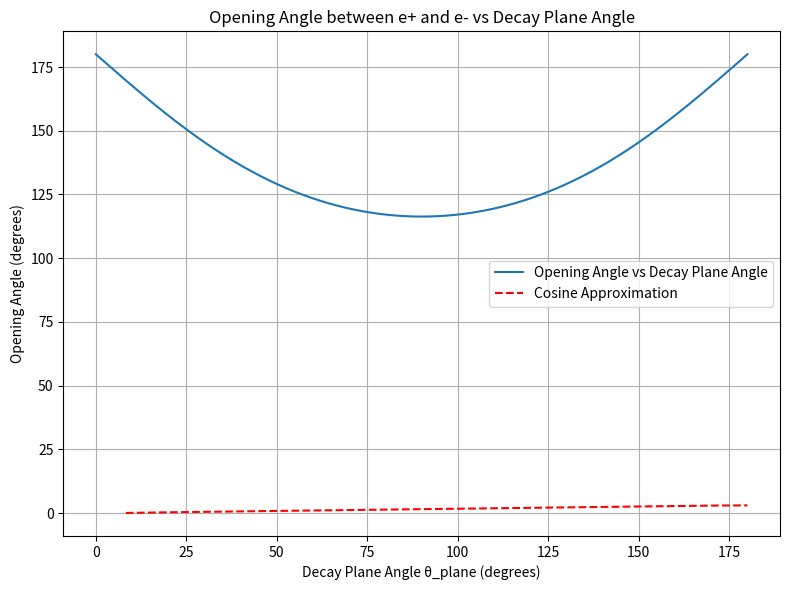

Here is the Python script that generated this plot:
#!/usr/bin/env python3
# -*- coding: utf-8 -*-
"""
Created on December 16 18:04 2025
Created in PyCharm
Created as nTof_x17/e+e-_simple_decay_sim

[redacted]
"""

import numpy as np
import matplotlib.pyplot as plt


def main():
    m = 0.511e-3  # electron mass in GeV
    E_parent = 0.02  # GeV
    M_parent = 0.017  # GeV, e.g. X17 mass
    # theta_plane = np.pi / 4  # 45 degrees
    theta_plane = np.deg2rad(0)  # 45 degrees

    p4_1, p4_2, opening_angle = simulate_decay(m, E_parent, M_parent, theta_plane)

    print("Particle 1 (E, px, py, pz):", p4_1)
    print("Particle 2 (E, px, py, pz):", p4_2)
    print("Opening angle in lab (deg):", np.degrees(opening_angle))

    # Make a plot of opening angle vs theta_plane
    theta_planes = np.linspace(0, np.pi, 1000)
    opening_angles = []
    for theta in theta_planes:
        _, _, angle = simulate_decay(m, E_parent, M_parent, theta)
        opening_angles.append(np.degrees(angle)) # in degrees
    opening_angles = np.array(opening_angles)

    fig, ax = plt.subplots(figsize=(8,6))
    ax.plot(np.degrees(theta_planes), opening_angles, label='Opening Angle vs Decay Plane Angle')
    ax.plot(np.degrees(theta_planes), np.acos(np.cos(theta_planes) + 0.01) / (1 + 0.01 * np.cos(theta_planes)), 'r--', label='Cosine Approximation')
    ax.set_xlabel('Decay Plane Angle θ_plane (degrees)')
    ax.set_ylabel('Opening Angle (degrees)')
    ax.set_title('Opening Angle between e+ and e- vs Decay Plane Angle')
    ax.grid(True)
    ax.legend()
    plt.tight_layout()
    plt.show()

    print('donzo')


# -------------------------
# Lorentz boost along z
# -------------------------
def boost_z(p4, beta):
    """
    Boost a 4-vector along z with velocity beta.
    p4 = (E, px, py, pz)
    """
    gamma = 1.0 / np.sqrt(1 - beta**2)

    E, px, py, pz = p4

    E_prime  = gamma * (E + beta * pz)
    pz_prime = gamma * (pz + beta * E)

    return np.array([E_prime, px, py, pz_prime])


# -------------------------
# Simulation
# -------------------------
def simulate_decay(m, E_parent, M_parent, theta_plane):
    """
    m            : mass of decay particles
    E_parent     : total energy of parent in lab frame
    M_parent     : mass of parent particle
    theta_plane  : angle (rad) between decay plane and boost direction
    """

    # Parent properties
    beta = np.sqrt(1 - (M_parent / E_parent)**2)
    gamma = 1 / np.sqrt(1 - beta**2)

    # Decay in parent rest frame
    E_star = M_parent / 2
    p_star = np.sqrt(E_star**2 - m**2)

    # Momentum direction in rest frame
    # Plane rotated by theta_plane relative to z
    p1_star = np.array([
        p_star * np.sin(theta_plane),
        0.0,
        p_star * np.cos(theta_plane)
    ])

    p2_star = -p1_star

    # 4-vectors in rest frame
    p4_1_star = np.array([E_star, *p1_star])
    p4_2_star = np.array([E_star, *p2_star])

    # Boost to lab frame
    p4_1_lab = boost_z(p4_1_star, beta)
    p4_2_lab = boost_z(p4_2_star, beta)

    # Compute opening angle in lab
    p1 = p4_1_lab[1:]
    p2 = p4_2_lab[1:]

    cos_angle = np.dot(p1, p2) / (np.linalg.norm(p1) * np.linalg.norm(p2))
    angle = np.arccos(np.clip(cos_angle, -1, 1))

    return p4_1_lab, p4_2_lab, angle


if __name__ == '__main__':
    main()
